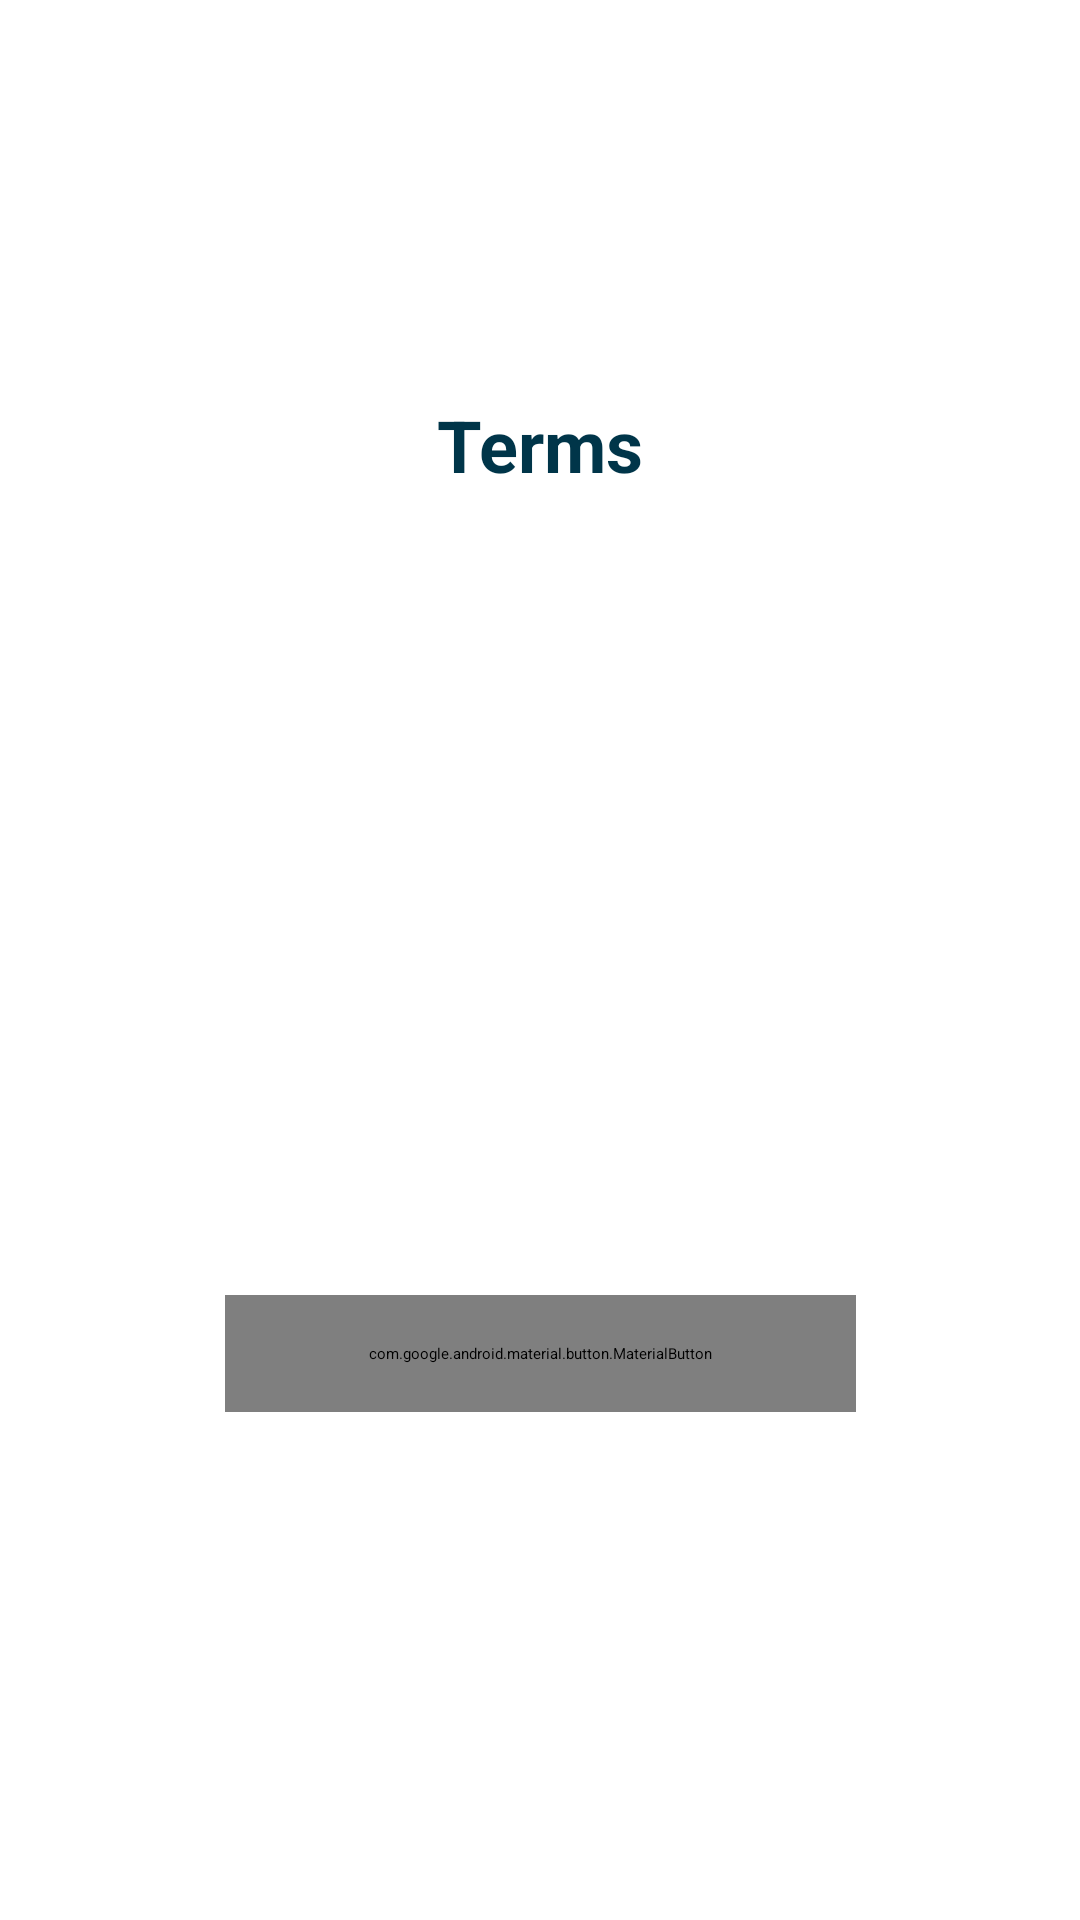

Android layout source for this screen:
<!-- AndroidManifest.xml: application theme UI.Material -->
<!-- res/layout/activity_terms.xml -->
<?xml version="1.0" encoding="utf-8"?>
<androidx.constraintlayout.widget.ConstraintLayout
    xmlns:android="http://schemas.android.com/apk/res/android"
    xmlns:app="http://schemas.android.com/apk/res-auto"
    android:fitsSystemWindows="true"
    android:layout_width="match_parent"
    android:layout_height="match_parent">

    <ScrollView
        android:layout_width="0dp"
        android:layout_height="0dp"
        app:layout_constraintBottom_toBottomOf="parent"
        app:layout_constraintEnd_toEndOf="parent"
        app:layout_constraintStart_toStartOf="parent"
        app:layout_constraintTop_toTopOf="parent">

        <androidx.constraintlayout.widget.ConstraintLayout
            android:layout_width="match_parent"
            android:layout_height="wrap_content">

            <LinearLayout
                android:id="@+id/logo"
                android:layout_width="60dp"
                android:layout_height="60dp"
                android:layout_marginTop="36dp"
                android:background="@drawable/ic_file"
                android:orientation="vertical"
                app:layout_constraintEnd_toEndOf="parent"
                app:layout_constraintStart_toStartOf="parent"
                app:layout_constraintTop_toTopOf="parent" />

            <TextView
                android:id="@+id/textView"
                android:layout_width="wrap_content"
                android:layout_height="wrap_content"
                android:layout_marginTop="36dp"
                android:text="@string/title_terms"
                android:textColor="@color/accent_900"
                android:textSize="24sp"
                android:textStyle="bold"
                app:layout_constraintEnd_toEndOf="parent"
                app:layout_constraintStart_toStartOf="parent"
                app:layout_constraintTop_toBottomOf="@+id/logo" />

            <TextView
                android:id="@+id/textView2"
                android:layout_width="0dp"
                android:layout_height="wrap_content"
                android:layout_marginStart="24dp"
                android:layout_marginTop="24dp"
                android:layout_marginEnd="24dp"
                android:text="@string/terms_desc1"
                android:textColor="@color/text"
                android:textSize="16sp"
                app:layout_constraintEnd_toEndOf="parent"
                app:layout_constraintStart_toStartOf="parent"
                app:layout_constraintTop_toBottomOf="@+id/textView" />

            <com.google.android.material.button.MaterialButton
                android:id="@+id/btn_next"
                style="@style/Widget.Material3.Button"
                android:layout_width="wrap_content"
                android:layout_height="wrap_content"
                android:layout_marginTop="24dp"
                android:layout_marginBottom="16dp"
                android:background="@drawable/btn_accent_selector_v2"
                android:paddingHorizontal="48dp"
                android:paddingVertical="16dp"
                android:text="@string/btn_next"
                app:layout_constraintBottom_toBottomOf="parent"
                app:layout_constraintEnd_toEndOf="parent"
                app:layout_constraintStart_toStartOf="parent"
                app:layout_constraintTop_toBottomOf="@+id/textView3" />

            <TextView
                android:id="@+id/textView3"
                android:layout_width="0dp"
                android:layout_height="wrap_content"
                android:layout_marginStart="24dp"
                android:layout_marginTop="24dp"
                android:layout_marginEnd="24dp"
                android:text="@string/terms_desc2"
                android:textColor="@color/text"
                android:textSize="16sp"
                app:layout_constraintEnd_toEndOf="parent"
                app:layout_constraintStart_toStartOf="parent"
                app:layout_constraintTop_toBottomOf="@+id/textView2" />

            <TextView
                android:id="@+id/textView4"
                android:layout_width="0dp"
                android:layout_height="wrap_content"
                android:layout_marginStart="24dp"
                android:layout_marginTop="16dp"
                android:layout_marginEnd="24dp"
                android:text="@string/terms_desc3"
                android:textSize="16sp"
                android:visibility="gone"
                app:layout_constraintEnd_toEndOf="parent"
                app:layout_constraintStart_toStartOf="parent"
                app:layout_constraintTop_toBottomOf="@+id/textView3" />

        </androidx.constraintlayout.widget.ConstraintLayout>
    </ScrollView>
</androidx.constraintlayout.widget.ConstraintLayout>
<!-- resources referenced by this layout -->
<resources>
  <color name="accent_900">#c3b4ff</color>
  <color name="text">#eeffffff</color>
  <!-- drawable btn_accent_selector_v2 (drawable) -->
  <?xml version="1.0" encoding="utf-8"?>
  <ripple android:color="@color/accent_500"
      xmlns:android="http://schemas.android.com/apk/res/android">
      <item>
          <shape>
              <corners android:radius="12dp" />
              <solid android:color="@color/accent_250" />
          </shape>
      </item>
  </ripple>
  <string name="btn_next">Next</string>
  <string name="terms_desc1">This is the example how to use different LLMs including OpenAI ChatGPT, Facebook LLama. We (developer) are not affiliated with OpenAI or other API providers. All logos and materials are property of respective companies.</string>
  <string name="terms_desc2">We are not responsible for assistant output. As an AI language model SpeakGPT may occasionally provide incorrect, irrelevant or offensive information.</string>
  <string name="terms_desc3">Your chat history is saved locally but you can turn on Teslasoft ID sync. In this case your chat history will be saved on our servers for backup purposes. No data is transferred to third-party companies.</string>
  <string name="title_terms">Terms</string>
  <color name="accent_500">#a895e9</color>
  <color name="accent_250">#424250</color>
</resources>
